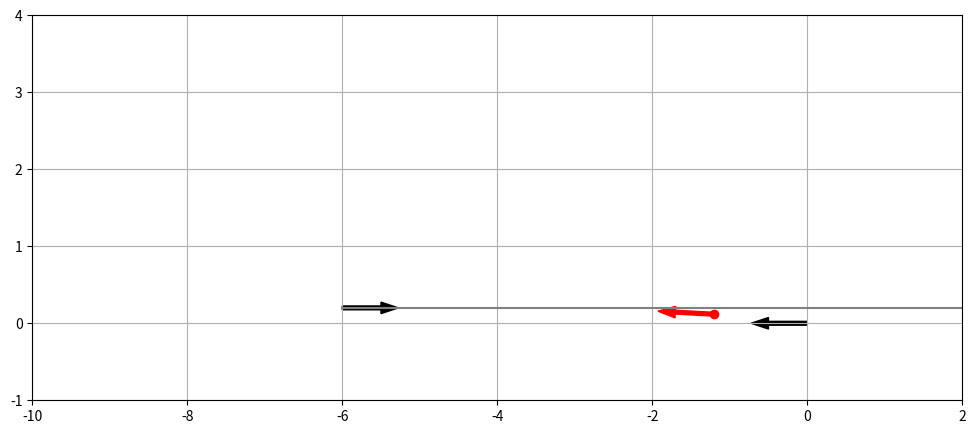

Write the Python code that produced this figure.
import math
import matplotlib.pyplot as plt
import numpy as np
import time


plt.figure(figsize=(12, 5))
plt.xlim(-10, 2)
plt.ylim(-1, 4)
plt.grid()


def rectify_angle(angle):
    while angle > math.pi:
        angle -= 2 * math.pi
    while angle <= -math.pi:
        angle += 2 * math.pi
    return angle


def calc_cost(sx, sy, syaw, ex, ey, eyaw, T, alpha):
    te = math.atan2(ey - sy, ex - sx)

    angular_diff = abs(rectify_angle(syaw - te)) + abs(
        rectify_angle(eyaw - te))
    linear_diff = math.sqrt((ex - sx)**2 + (ey - sy)**2)

    w = [1, 1, 1, 0.5, 2.5]
    c = [0, 0, 0, 0, 0]
    c[0] = linear_diff
    c[1] = angular_diff
    c[2] = angular_diff / linear_diff
    c[3] = T
    c[4] = abs(alpha)

    cost = 0
    for i in range(len(c)):
        cost += w[i] * c[i]
    return cost


def calc_optimal_target_pose(rx, ry, ryaw, rv, px, py, pyaw, pv, fov, r, s1,
                             s2):

    dist_interval = 0.1

    min_cost = 100000000
    target_pose = []

    for i in range(s1):
        person_pos = [
            px + i * dist_interval * math.cos(pyaw),
            py + i * dist_interval * math.sin(pyaw)
        ]

        t2 = i * dist_interval / pv

        for j in range(s2):
            theta = (pyaw - fov / 2) + j * (fov / (s2 - 1))
            candidate = [
                person_pos[0] + r * math.cos(theta),
                person_pos[1] + r * math.sin(theta),
                rectify_angle(theta + math.pi)
            ]

            t1 = 1.3 * math.sqrt((rx - candidate[0])**2 +
                                 (ry - candidate[1])**2) / rv

            if t1 < t2:
                #plt.scatter(candidate[0], candidate[1], c='green', s=1)

                cost = calc_cost(rx, ry, ryaw, candidate[0], candidate[1],
                                 candidate[2], t2, theta - pyaw)

                if cost < min_cost:
                    min_cost = cost
                    target_pose = candidate

    return target_pose


if __name__ == '__main__':
    t0 = time.time()

    robot_x = 0
    robot_y = 0
    robot_yaw = 180 / 180.0 * math.pi
    robot_v = 0.7

    person_x = -6
    person_y = 0.2
    person_yaw = 0 / 180.0 * math.pi
    person_v = 0.80

    person_fov_theta = 120 / 180.0 * math.pi
    person_fov_length = 1.5

    sample_times_1 = 60
    sample_times_2 = 20

    target_pose = calc_optimal_target_pose(robot_x, robot_y, robot_yaw,
                                           robot_v, person_x, person_y,
                                           person_yaw, person_v,
                                           person_fov_theta, person_fov_length,
                                           sample_times_1, sample_times_2)

    print(time.time() - t0)

    print(target_pose)
    print(rectify_angle(math.pi + person_yaw - target_pose[2]) / math.pi * 180)

    arrow_length = 0.5
    plt.arrow(robot_x,
              robot_y,
              arrow_length * math.cos(robot_yaw),
              arrow_length * math.sin(robot_yaw),
              width=0.05,
              fc="black",
              ec="black")
    plt.arrow(person_x,
              person_y,
              arrow_length * math.cos(person_yaw),
              arrow_length * math.sin(person_yaw),
              width=0.05,
              fc="black",
              ec="black")
    plt.arrow(target_pose[0],
              target_pose[1],
              arrow_length * math.cos(target_pose[2]),
              arrow_length * math.sin(target_pose[2]),
              width=0.05,
              fc="red",
              ec="red")

    line_length = 10
    plt.plot([person_x, person_x + line_length * math.cos(person_yaw)],
             [person_y, person_y + line_length * math.sin(person_yaw)],
             c="grey")

    plt.plot(target_pose[0], target_pose[1], 'o', c='red')

    plt.show()
